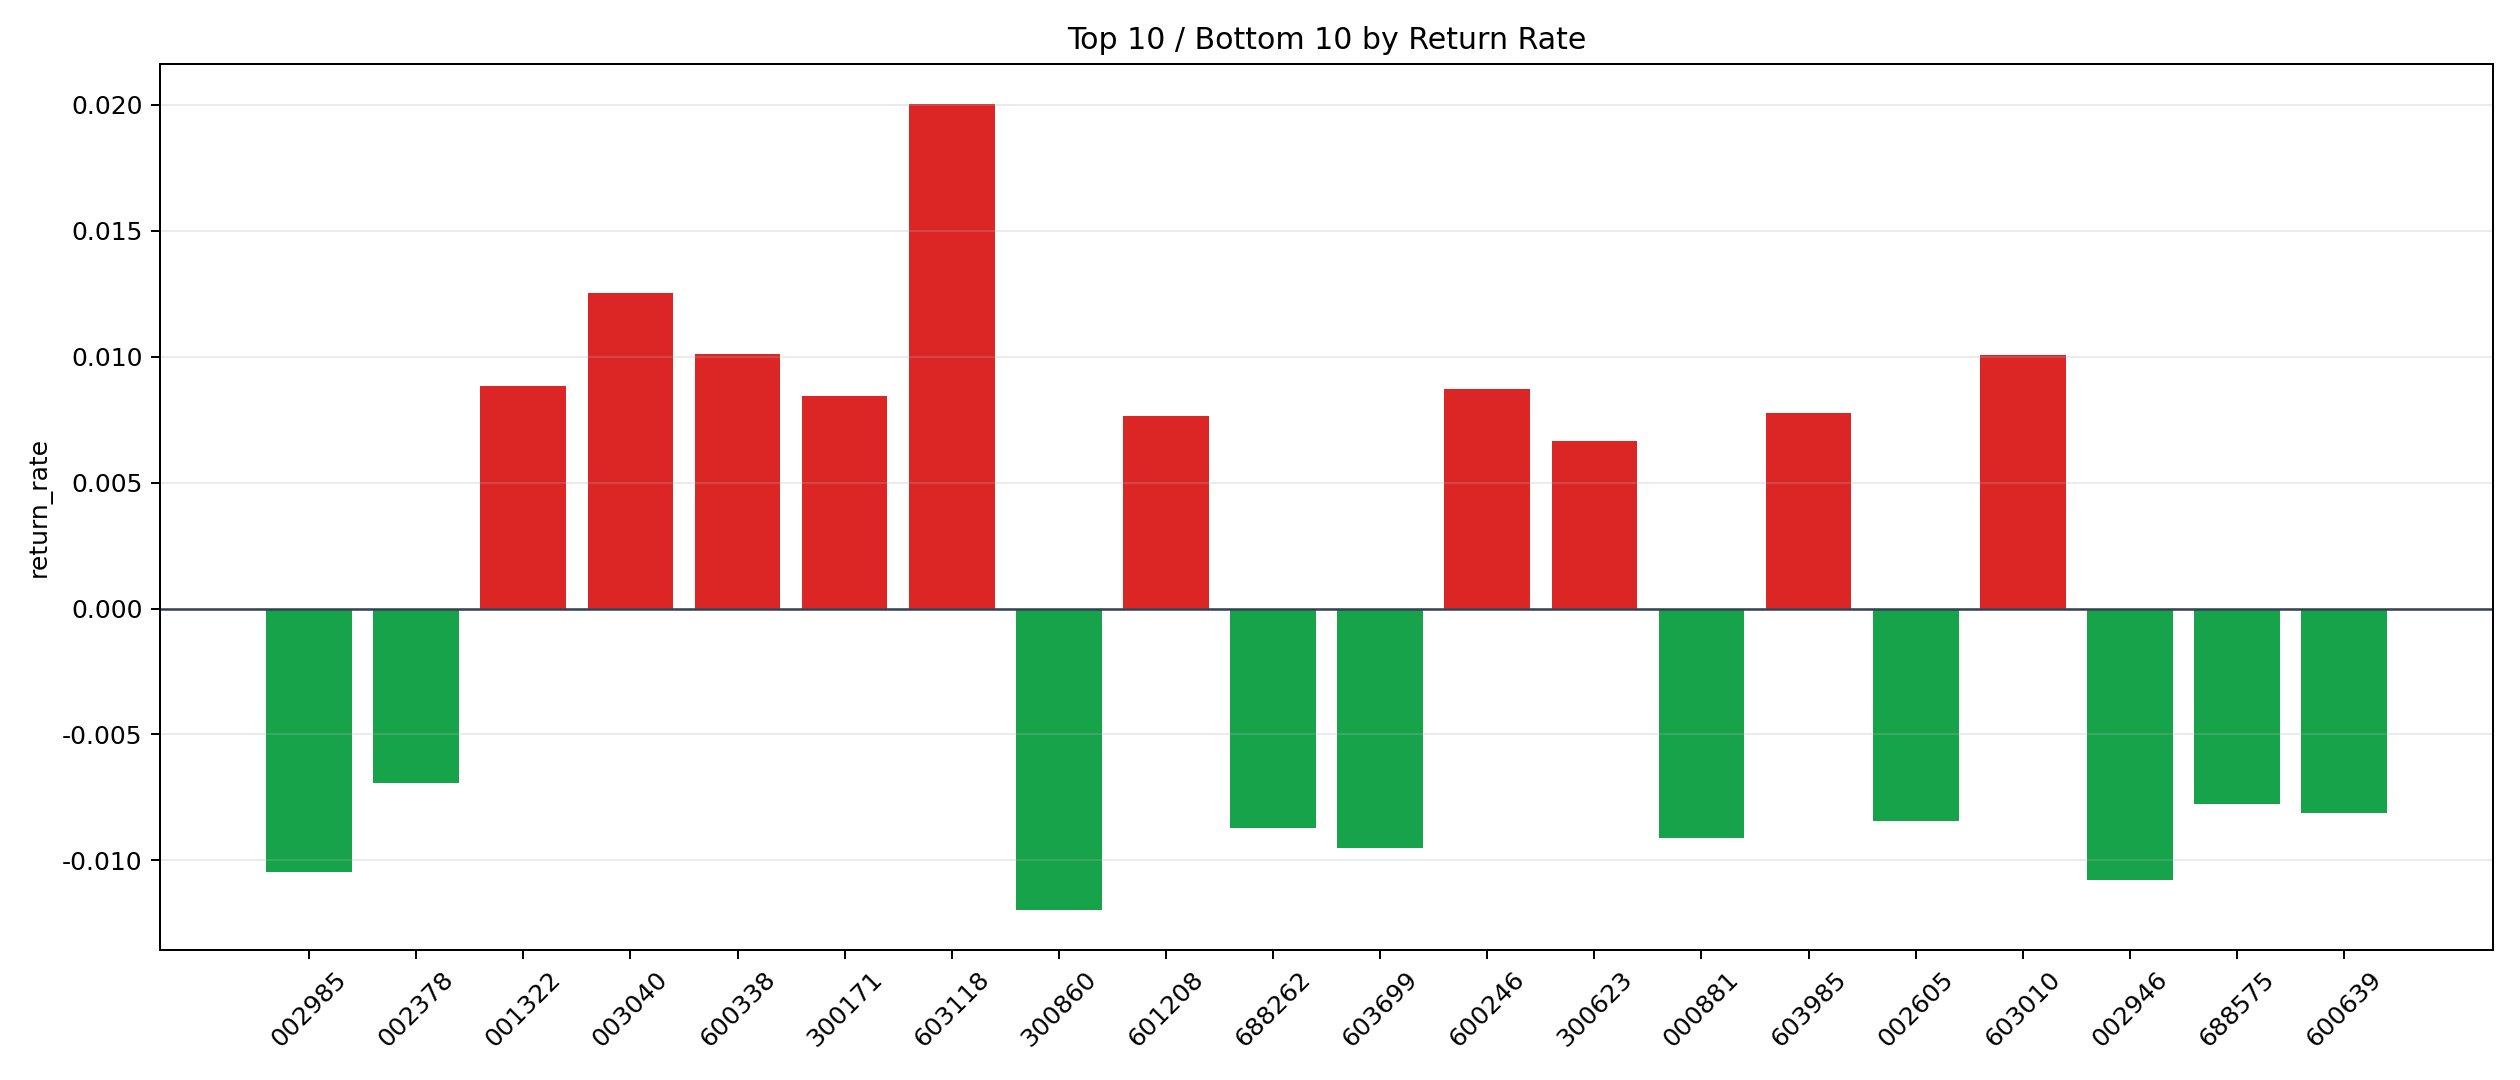

Source data for this figure (header and first rows):
symbol, n_trades, total_pnl, total_entry_notional, return_rate
603118, 1, 196.2, 9792, 0.02004
003040, 1, 118.5, 9457, 0.01253
600338, 9, 833.5, 82413, 0.01011
603010, 3, 291.6, 29007, 0.01005
001322, 5, 424.3, 48119, 0.008819
600246, 7, 583, 66976, 0.008705
300171, 57, 4343, 514611, 0.008438
603985, 10, 725.6, 93620, 0.007751
601208, 1, 76.04, 9972, 0.007625
300623, 96, 5730, 862612, 0.006642
600682, 25, 1572, 240757, 0.006529
688322, 1, 50.75, 7821, 0.006489
603636, 4, 243.4, 38002, 0.006404
300792, 1, 57.46, 9375, 0.006129
600312, 1, 52.56, 9306, 0.005648
300455, 25, 1256, 238801, 0.00526
002626, 66, 2865, 582167, 0.004922
002705, 2, 81.19, 17190, 0.004723
002237, 1, 41.69, 9093, 0.004585
300458, 14, 542.3, 118501, 0.004576
300261, 68, 2996, 657261, 0.004558
600696, 1, 40.76, 9016, 0.00452
300894, 61, 2516, 564368, 0.004459
300077, 8, 330.2, 77327, 0.00427
301376, 4, 136, 32481, 0.004187
603530, 26, 928.2, 226197, 0.004103
600685, 9, 294, 74751, 0.003933
688133, 1, 34.86, 8931, 0.003903
002581, 6, 199.4, 55529, 0.003591
600223, 10, 328.3, 96779, 0.003392
300393, 43, 1387, 414972, 0.003343
300887, 7, 220.4, 68227, 0.00323
000791, 253, 7838, 2446567, 0.003204
002967, 4, 116.9, 37514, 0.003116
603108, 1, 27.85, 8940, 0.003116
300497, 3, 82.24, 27140, 0.00303
002549, 2, 59.11, 19815, 0.002983
300443, 1, 27.36, 9560, 0.002862
603876, 72, 1932, 682014, 0.002833
301039, 6, 153, 55086, 0.002777
002351, 6, 116.5, 53143, 0.002192
301316, 1, 18.17, 8545, 0.002126
002023, 9, 172.2, 84815, 0.00203
603693, 20, 375.7, 185837, 0.002022
601137, 30, 543.5, 270315, 0.002011
300827, 7, 117.7, 58890, 0.001999
300457, 4, 73.9, 37647, 0.001963
002851, 39, 611.5, 315228, 0.00194
002987, 3, 50.54, 26772, 0.001888
300696, 9, 156.4, 85807, 0.001823
300602, 62, 1008, 563706, 0.001789
002077, 60, 971.6, 553357, 0.001756
300738, 158, 2573, 1471147, 0.001749
301301, 355, 5144, 3209048, 0.001603
000736, 99, 1446, 937731, 0.001542
603105, 34, 460.7, 324363, 0.00142
300401, 39, 518.7, 365917, 0.001417
002015, 5, 68.84, 48885, 0.001408
000422, 160, 2114, 1509153, 0.001401
600531, 36, 458, 343882, 0.001332
... 237 more rows
